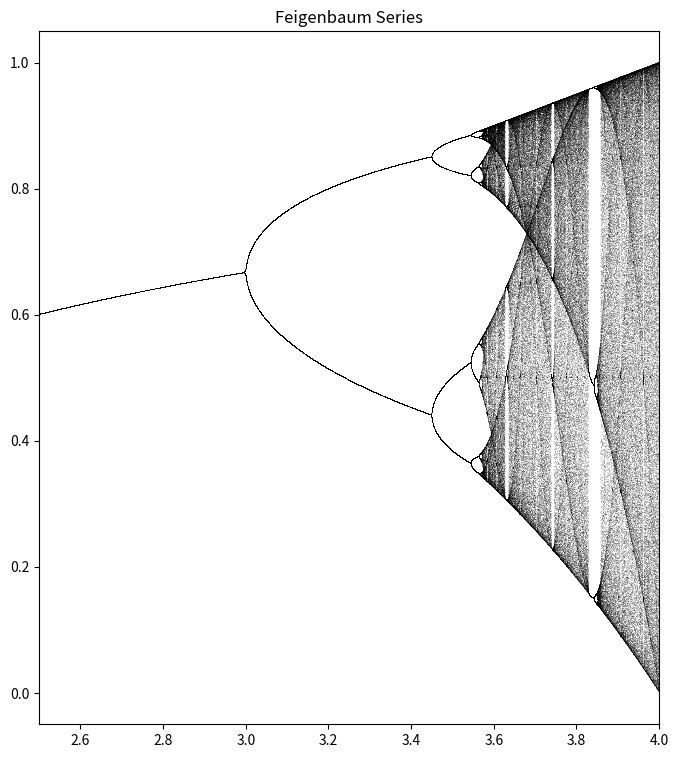

Source code (Python):
import numpy as np
import matplotlib.pyplot as plt
# %matplotlib inline

def logistic(r, x):
    return r * x * (1 - x)


x = np.linspace(0, 1)
# fig, ax = plt.subplots(1, 1)
# ax.plot(x, logistic(2, x), 'k')


# def plot_system(r, x0, n, ax=None):
#     # Plot the function and the
#     # y=x diagonal line.
#     t = np.linspace(0, 1)
#     ax.plot(t, logistic(r, t), 'k', lw=2)
#     ax.plot([0, 1], [0, 1], 'k', lw=2)
#
#     # Recursively apply y=f(x) and plot two lines:
#     # (x, x) -> (x, y)
#     # (x, y) -> (y, y)
#     x = x0
#     for i in range(n):
#         y = logistic(r, x)
#         # Plot the two lines.
#         ax.plot([x, x], [x, y], 'k', lw=1)
#         ax.plot([x, y], [y, y], 'k', lw=1)
#         # Plot the positions with increasing
#         # opacity.
#         ax.plot([x], [y], 'ok', ms=10,
#                 alpha=(i + 1) / n)
#         x = y
#
#     ax.set_xlim(0, 1)
#     ax.set_ylim(0, 1)
#     ax.set_title(f"$r={r:.1f}, \, x_0={x0:.1f}$")
#
# plt.show()
#
#
# fig, (ax1, ax2) = plt.subplots(1, 2, figsize=(12, 6), sharey=True)
# plot_system(2.5, .1, 10, ax=ax1)
# plot_system(3.5, .1, 10, ax=ax2)

n = 10000
r = np.linspace(2.5, 4.0, n)

iterations = 1000
last = 100

x = 1e-5 * np.ones(n)

# fig.show()

fig, ax1 = plt.subplots(1, 1, figsize=(8, 9), sharex=True)
# ax1 = arr[0]
rList = []
xList = []

for i in range(iterations):
    x = logistic(r, x)

    if i >= (iterations - last):
        ax1.plot(r, x, ',k', alpha=.15)
        rList.append(r)
        xList.append(x)
ax1.set_xlim(2.5, 4)
# ax1.set_ylim()
ax1.set_title("Feigenbaum Series")
# fig.show()
print("x is", str(x))
print("r is", str(r))

plt.show()
# plt.tight_layout()
